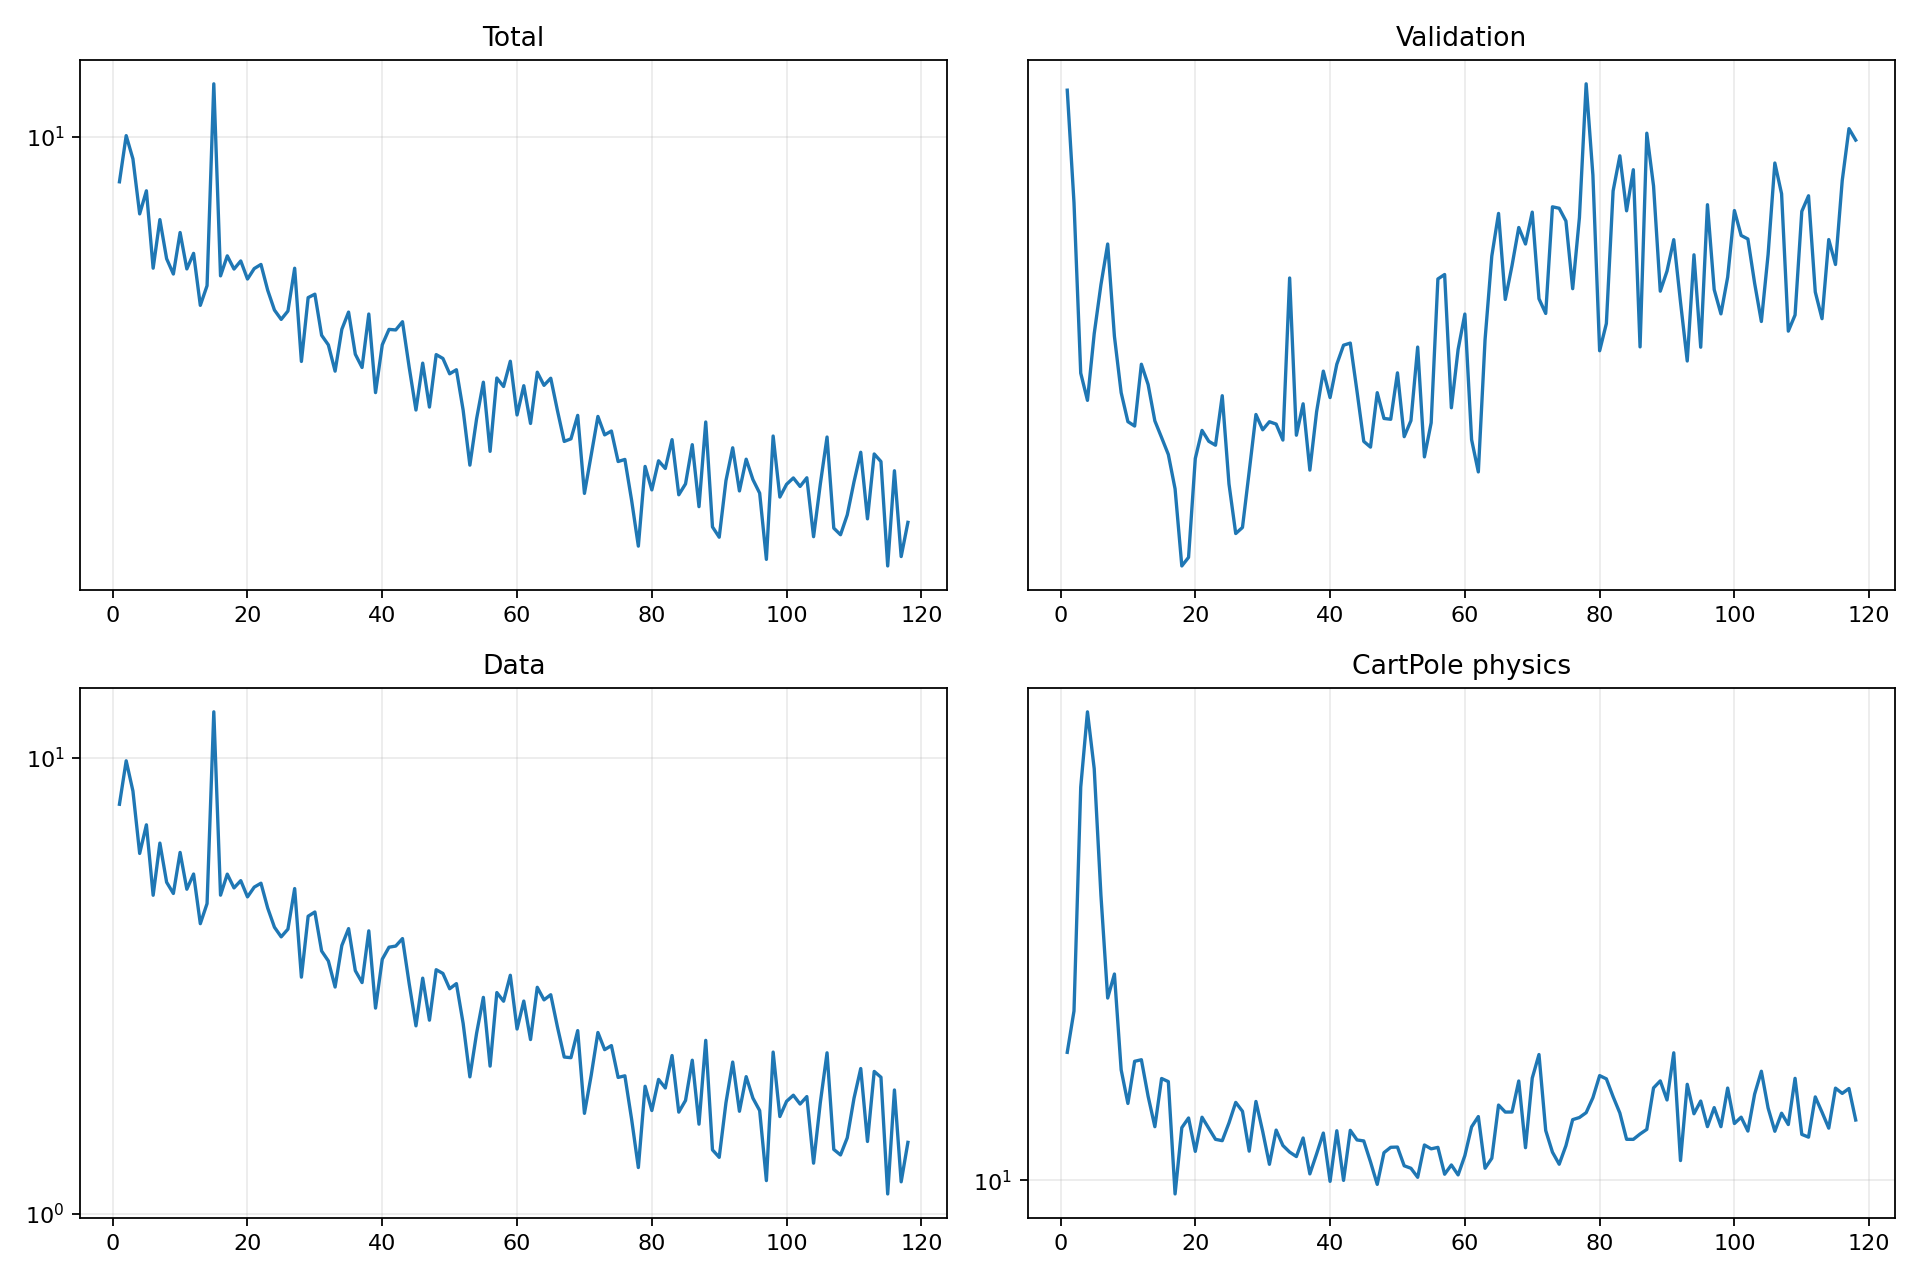

The file beside this chart, header and first rows:
epoch, validation_forecast_mse, train_total, train_data, train_cartpole_physics, train_rotation_physics
1, 8.432, 8.08, 7.9, 17.36, 0.6657
2, 6.696, 10.05, 9.838, 20.74, 0.5906
3, 4.722, 9.004, 8.446, 54.33, 1.533
4, 4.466, 6.942, 6.162, 75.13, 2.87
5, 5.119, 7.744, 7.121, 58.83, 3.419
6, 5.66, 5.371, 4.989, 34.09, 4.026
7, 6.152, 6.757, 6.493, 21.92, 4.542
8, 5.091, 5.616, 5.329, 24.31, 4.481
9, 4.537, 5.224, 5.035, 16.1, 2.819
10, 4.275, 6.357, 6.194, 13.93, 2.381
11, 4.237, 5.352, 5.144, 16.7, 4.064
12, 4.809, 5.761, 5.554, 16.81, 3.844
13, 4.613, 4.505, 4.322, 14.37, 3.901
14, 4.282, 4.944, 4.784, 12.6, 3.389
15, 4.138, 12.84, 12.6, 15.51, 8.886
16, 3.997, 5.179, 4.992, 15.3, 3.409
17, 3.725, 5.693, 5.551, 9.437, 4.752
18, 3.181, 5.349, 5.178, 12.55, 4.506
19, 3.237, 5.558, 5.371, 13.09, 5.531
20, 3.964, 5.102, 4.949, 11.33, 3.979
21, 4.199, 5.361, 5.198, 13.13, 3.109
22, 4.107, 5.467, 5.302, 12.52, 3.902
23, 4.074, 4.839, 4.676, 11.94, 4.272
24, 4.509, 4.406, 4.246, 11.87, 4.095
25, 3.763, 4.215, 4.045, 12.81, 4.286
26, 3.399, 4.386, 4.205, 13.99, 4.1
27, 3.442, 5.369, 5.161, 13.47, 7.368
28, 3.86, 3.455, 3.3, 11.34, 4.235
29, 4.338, 4.673, 4.488, 14.05, 4.431
30, 4.205, 4.749, 4.585, 12.35, 4.072
31, 4.275, 3.91, 3.766, 10.72, 3.749
32, 4.254, 3.737, 3.581, 12.42, 3.166
33, 4.117, 3.3, 3.139, 11.62, 4.486
34, 5.738, 4.022, 3.872, 11.3, 3.774
35, 4.158, 4.364, 4.216, 11.08, 3.656
36, 4.435, 3.575, 3.41, 12.01, 4.529
37, 3.871, 3.358, 3.211, 10.29, 4.46
38, 4.362, 4.324, 4.169, 11.21, 4.293
39, 4.741, 2.982, 2.822, 12.26, 3.69
40, 4.491, 3.738, 3.612, 9.962, 2.646
41, 4.809, 4.021, 3.838, 12.39, 5.866
42, 5, 4.01, 3.861, 10, 4.953
43, 5.022, 4.169, 4.009, 12.41, 3.619
44, 4.548, 3.357, 3.188, 11.91, 5.017
45, 4.106, 2.746, 2.581, 11.86, 4.707
46, 4.058, 3.428, 3.283, 10.83, 3.626
47, 4.537, 2.785, 2.655, 9.834, 3.135
48, 4.303, 3.569, 3.426, 11.27, 3.011
49, 4.296, 3.504, 3.362, 11.53, 2.719
50, 4.725, 3.259, 3.112, 11.55, 3.192
51, 4.146, 3.323, 3.194, 10.65, 2.215
52, 4.284, 2.744, 2.612, 10.54, 2.673
53, 4.981, 2.116, 1.995, 10.14, 2.017
54, 3.977, 2.636, 2.487, 11.65, 3.279
55, 4.265, 3.132, 2.98, 11.46, 3.82
56, 5.727, 2.259, 2.106, 11.53, 3.773
57, 5.78, 3.195, 3.053, 10.27, 3.955
58, 4.398, 3.069, 2.922, 10.69, 4.031
59, 4.957, 3.459, 3.331, 10.24, 2.504
60, 5.33, 2.683, 2.539, 11.13, 3.215
... 58 more rows
